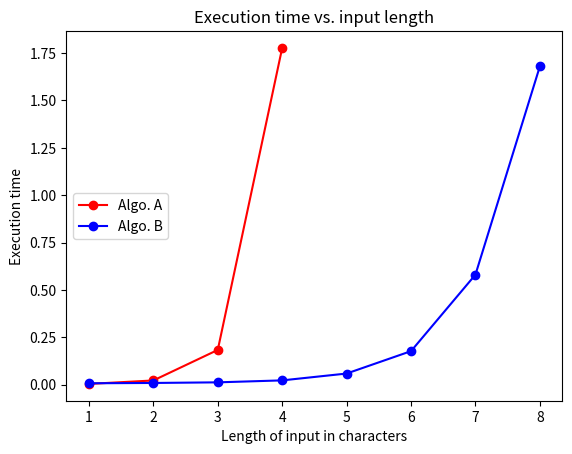

Write the Python code that produced this figure.
import matplotlib
matplotlib.use('Agg')
import matplotlib.pyplot as plt

# Column 2 from data table
A_input_chars = [1, 2, 3, 4]
B_input_chars = [1, 2, 3, 4, 5, 6, 7, 8]

# Column 3 and 4 from data table
# Replace list elements with your times
A_time = [
0.00356006622314,
0.0218539237976,
0.183032989502,
1.77715086937,
] 
B_time = [
0.00700116157532,
0.00861811637878,
0.0118911266327,
0.0222358703613,
0.0583600997925,
0.176611185074,
0.580277919769,
1.67968988419
] 

fig, ax = plt.subplots(1,1)
# plot(x_list, y_list, "color and style")
ax.plot(A_input_chars, A_time, 'ro-', label='Algo. A') # red dots
ax.plot(B_input_chars, B_time, 'bo-', label='Algo. B') # blue dots

# Label and show
ax.set_xlabel ("Length of input in characters")
ax.set_ylabel("Execution time")
ax.set_title("Execution time vs. input length")
ax.legend(loc='center left') # Show and place the legend fig.set_facecolor('white')
fig.savefig('graph_data')

